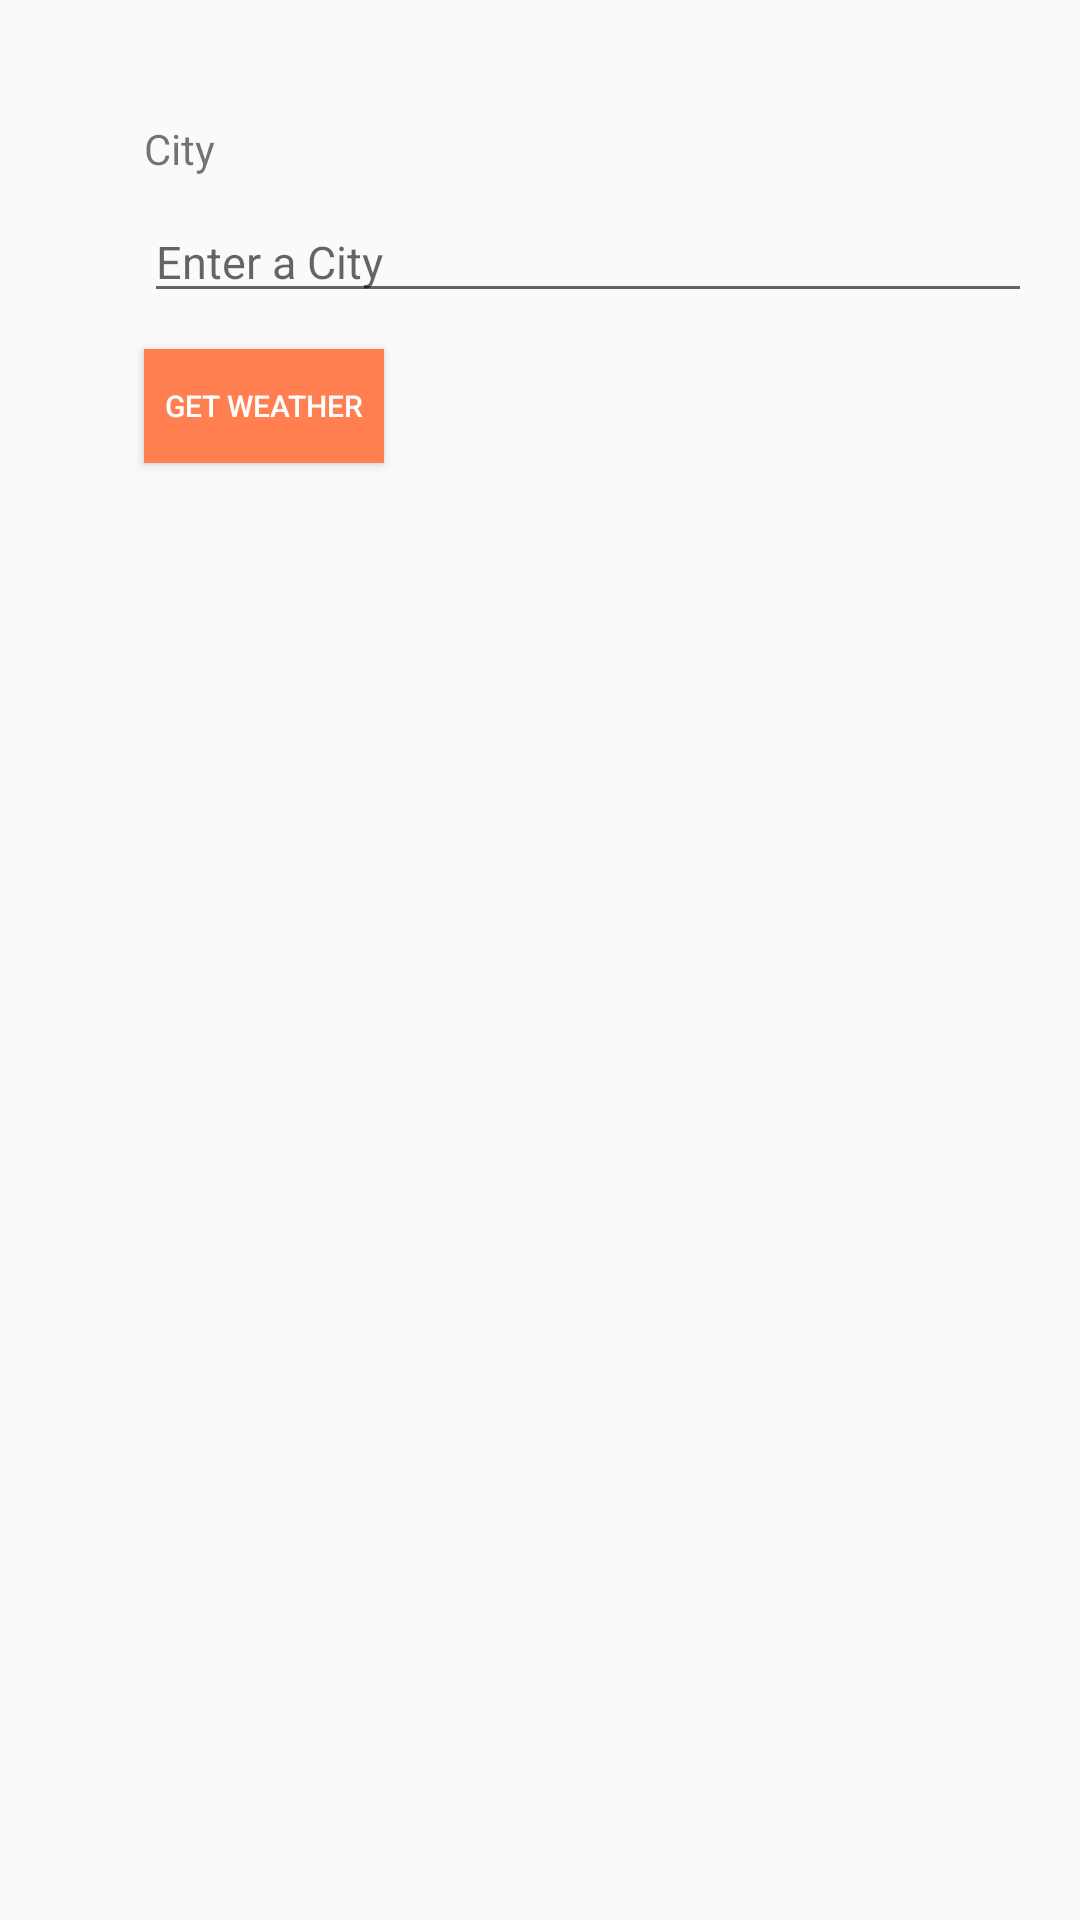

This screen was rendered from an Android layout file. Write that file and the resources it references.
<!-- AndroidManifest.xml: application theme AppTheme -->
<!-- res/layout/activity_main.xml -->
<?xml version="1.0" encoding="utf-8"?>
<android.support.constraint.ConstraintLayout xmlns:android="http://schemas.android.com/apk/res/android"
    xmlns:app="http://schemas.android.com/apk/res-auto"
    xmlns:tools="http://schemas.android.com/tools"
    android:layout_width="match_parent"
    android:layout_height="match_parent"
    tools:context="com.example.athandile.weather_app.MainActivity"
    tools:layout_editor_absoluteY="81dp">


    <EditText
        android:id="@+id/city"
        android:layout_width="0dp"
        android:layout_height="wrap_content"
        android:layout_marginEnd="24dp"
        android:layout_marginRight="16dp"
        android:layout_marginTop="8dp"
        android:ems="10"
        android:hint="@string/city_hint"
        android:inputType="textPersonName"
        android:textSize="15sp"
        app:layout_constraintEnd_toEndOf="parent"
        app:layout_constraintHorizontal_bias="0.0"
        app:layout_constraintRight_toRightOf="parent"
        app:layout_constraintStart_toStartOf="@+id/textView"
        app:layout_constraintTop_toBottomOf="@+id/textView" />

    <TextView
        android:id="@+id/textView"
        android:layout_width="wrap_content"
        android:layout_height="wrap_content"
        android:layout_marginEnd="8dp"
        android:layout_marginStart="8dp"
        android:layout_marginTop="40dp"
        android:text="@string/city"
        app:layout_constraintEnd_toEndOf="parent"
        app:layout_constraintHorizontal_bias="0.125"
        app:layout_constraintStart_toStartOf="parent"
        app:layout_constraintTop_toTopOf="parent" />

    <Button
        android:id="@+id/button"
        android:layout_width="80dp"
        android:layout_height="38dp"
        android:layout_marginTop="12dp"
        android:background="@color/colorPrimaryDark"
        android:onClick="getCityName"
        android:text="@string/get_weather"
        android:textColor="@color/Text_Color"
        android:textSize="10sp"
        app:layout_constraintStart_toStartOf="@+id/city"
        app:layout_constraintTop_toBottomOf="@+id/city" />
</android.support.constraint.ConstraintLayout>
<!-- resources referenced by this layout -->
<resources>
  <color name="Text_Color">#fff</color>
  <color name="colorPrimaryDark">#FF7F50</color>
  <string name="city">City</string>
  <string name="city_hint">Enter a City</string>
  <string name="get_weather">Get Weather</string>
  <style name="AppTheme" parent="Theme.AppCompat.Light.DarkActionBar">
          
          <item name="colorPrimary">@color/colorPrimary</item>
          <item name="colorPrimaryDark">@color/colorPrimaryDark</item>
          <item name="colorAccent">@color/colorAccent</item>
  
      </style>
  <color name="colorPrimary">#706e6e</color>
  <color name="colorAccent">#FF4081</color>
</resources>
